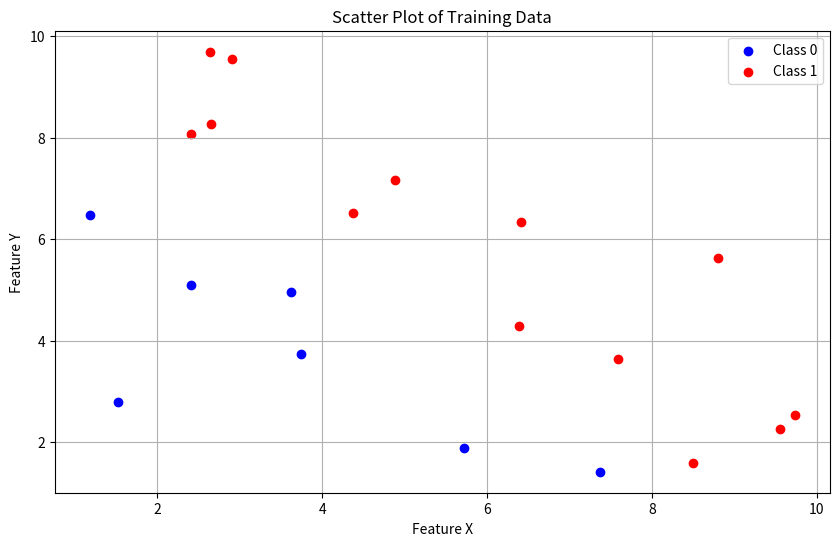

Write Python code to recreate this figure.
import numpy as np
import matplotlib.pyplot as plt

# Set the random seed for reproducibility
np.random.seed(42)

# Generate 20 random data points for X and Y between 1 and 10
X = np.random.uniform(1, 10, 20)
Y = np.random.uniform(1, 10, 20) 

# Assign classes based on a simple rule: if X + Y > 10, class1 (Red), else class0 (Blue)
classes = np.where(X + Y > 10, 1, 0)

print(X)
print(Y)
print(classes)

# Create a scatter plot
plt.figure(figsize=(10, 6))

# Plot class 0 points
plt.scatter(X[classes == 0], Y[classes == 0], color='blue', label='Class 0')

# Plot class 1 points
plt.scatter(X[classes == 1], Y[classes == 1], color='red', label='Class 1')

# Add labels and title
plt.xlabel('Feature X')
plt.ylabel('Feature Y')
plt.title('Scatter Plot of Training Data')
plt.legend()
plt.grid(True)
plt.show()